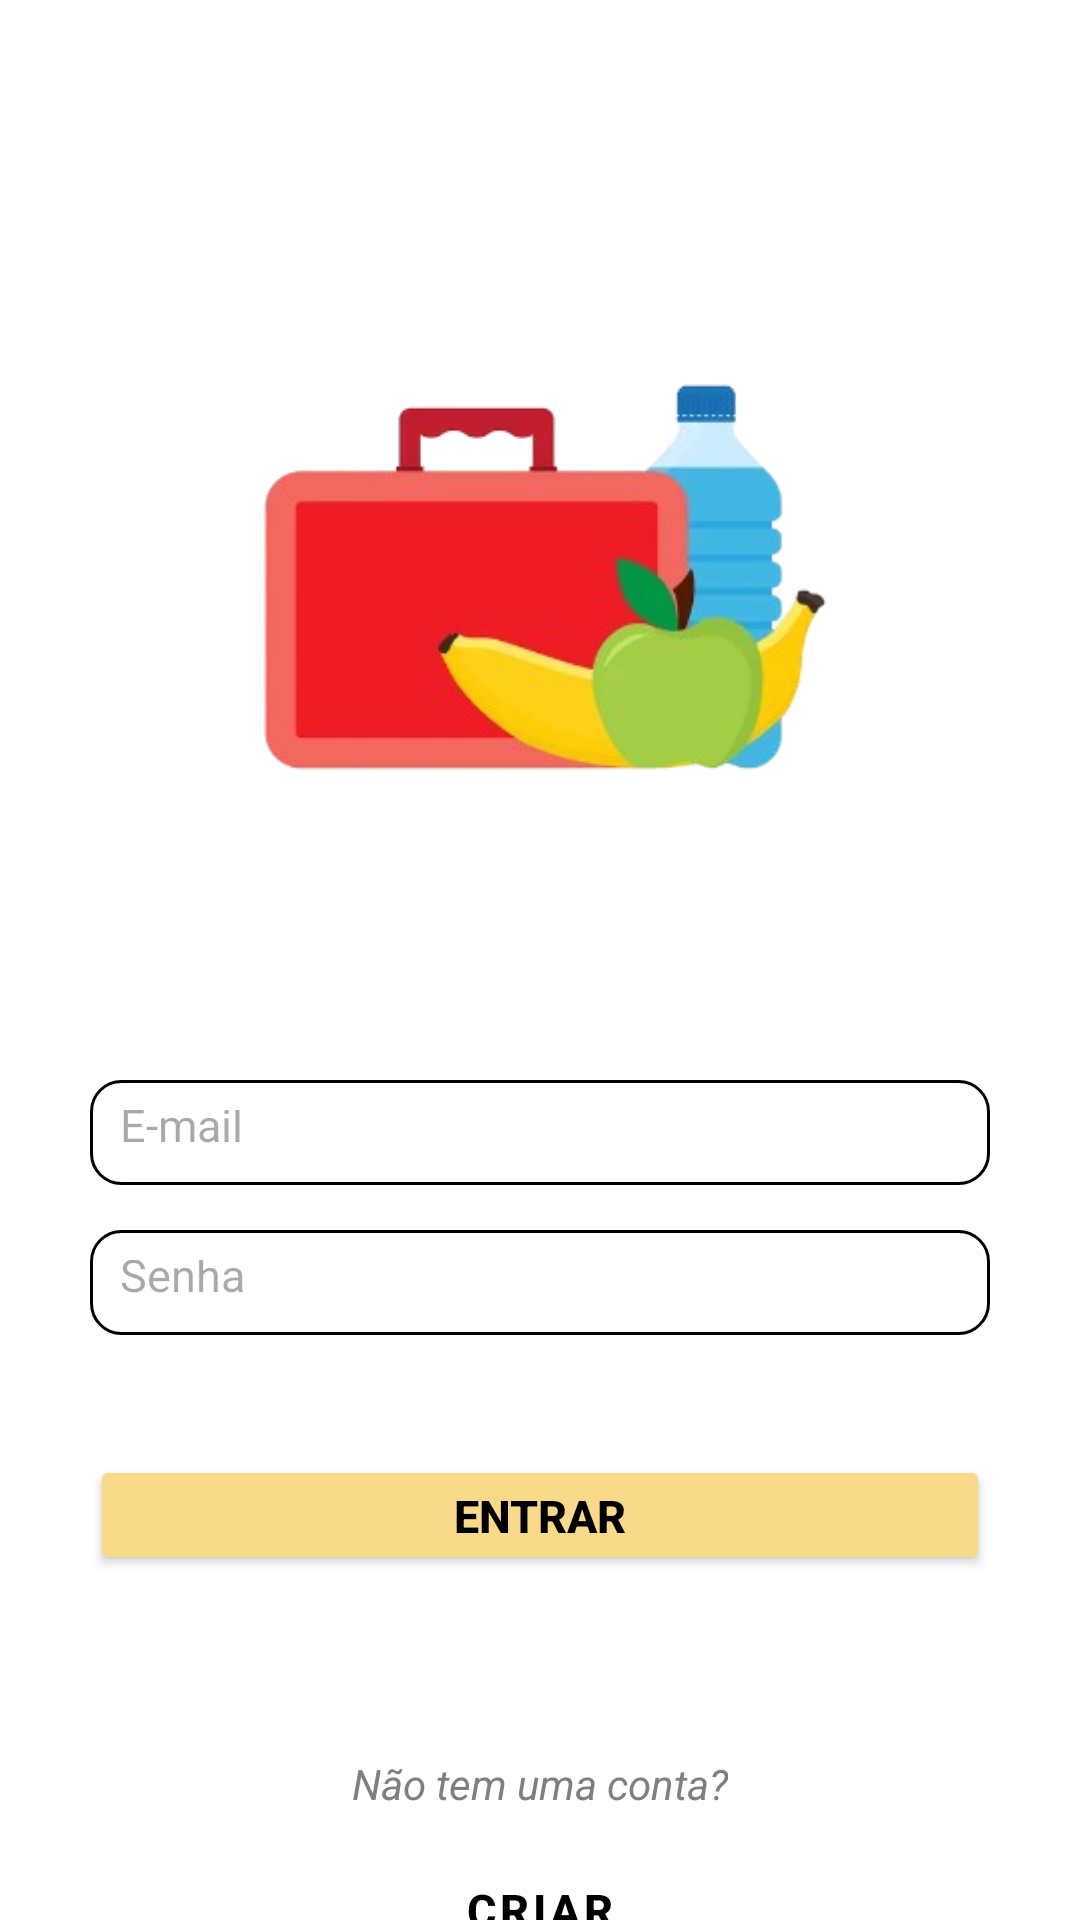

Write the Android layout XML for this screen, with the resource values it uses.
<!-- AndroidManifest.xml: application theme Theme.LunchBox -->
<!-- res/layout/activity_login.xml -->
<?xml version="1.0" encoding="utf-8"?>
<LinearLayout xmlns:android="http://schemas.android.com/apk/res/android"
    xmlns:app="http://schemas.android.com/apk/res-auto"
    xmlns:tools="http://schemas.android.com/tools"
    android:id="@+id/main"
    android:layout_width="match_parent"
    android:layout_height="match_parent"
    android:background="@color/white"
    android:orientation="vertical"
    tools:context=".Login">

    <ImageView
        android:layout_width="200dp"
        android:layout_height="200dp"
        android:layout_gravity="center"
        android:layout_marginTop="90dp"
        android:contentDescription="@string/logo"
        android:src="@drawable/icon" />


    <EditText

        android:id="@+id/email"
        android:layout_width="300dp"
        android:layout_height="35dp"
        android:layout_gravity="center"
        android:layout_marginTop="70dp"
        android:background="@drawable/rounded_input"
        android:drawableEnd="@drawable/ic_email"
        android:maxLength="254"
        android:textColor="@color/black"
        android:hint="@string/email"
        android:textSize="15sp"
        android:singleLine="true"/>


    <EditText
        android:id="@+id/password"
        android:layout_width="300dp"
        android:layout_height="35dp"
        android:layout_gravity="center"
        android:layout_marginTop="15dp"
        android:background="@drawable/rounded_input"
        android:drawableEnd="@drawable/ic_lock"
        android:inputType="textPassword"
        android:maxLength="16"
        android:textColor="@color/black"
        android:hint="@string/senha"
        android:textSize="15sp"
        android:singleLine="true"/>

    <ProgressBar
        android:id="@+id/progressBar"
        android:layout_width="wrap_content"
        android:layout_height="wrap_content"
        android:layout_gravity="center"
        android:layout_marginTop="30dp"
        android:visibility="gone" />

    <Button
        android:id="@+id/btnLogin"
        android:layout_width="300dp"
        android:layout_height="40dp"
        android:layout_gravity="center"
        android:layout_marginTop="40dp"
        android:backgroundTint="@color/lightYellow"
        android:text="@string/entrar"
        android:textColor="@color/black"
        android:textStyle="bold"
        android:textSize="15sp"/>

    <TextView
        android:layout_width="wrap_content"
        android:layout_height="wrap_content"
        android:layout_gravity="center"
        android:layout_marginTop="60dp"
        android:text="@string/semConta"
        android:textSize="14sp"
        android:textStyle="italic"
        android:textColor="@color/darkGrey"/>


    <Button
        android:id="@+id/btnCreate"
        style="@style/Widget.MaterialComponents.Button.TextButton"
        android:layout_width="110dp"
        android:layout_height="45dp"
        android:layout_gravity="center"
        android:layout_marginTop="10dp"
        android:text="@string/criar"
        android:textColor="@color/black"
        android:textSize="15sp"
        android:textStyle="bold" />


</LinearLayout>
<!-- resources referenced by this layout -->
<resources>
  <color name="black">#FF000000</color>
  <color name="darkGrey">#FF807F7F</color>
  <color name="lightYellow">#f9da8a</color>
  <color name="white">#FFFFFFFF</color>
  <!-- drawable icon: png bitmap (drawable, 48872 bytes) -->
  <!-- drawable rounded_input (drawable) -->
  <?xml version="1.0" encoding="utf-8"?>
  <shape
      xmlns:android="http://schemas.android.com/apk/res/android"
      android:shape="rectangle">
  
      <corners android:radius="10dp"/>
  
      <solid android:color="@color/white"/>
  
      <stroke android:width="1dp" android:color="@color/black"/>
  
      <padding android:top="10dp" android:bottom="10dp" android:right="10dp" android:left="10dp"/>
  
  
  
  
      </shape>
  <string name="criar">Criar</string>
  <string name="email">E-mail</string>
  <string name="entrar">Entrar</string>
  <string name="logo">logo</string>
  <string name="semConta">Não tem uma conta?</string>
  <string name="senha">Senha</string>
  <style name="Theme.LunchBox" parent="Base.Theme.LunchBox" />
  <style name="Base.Theme.LunchBox" parent="Theme.Material3.DayNight.NoActionBar">
          
          
      </style>
</resources>
